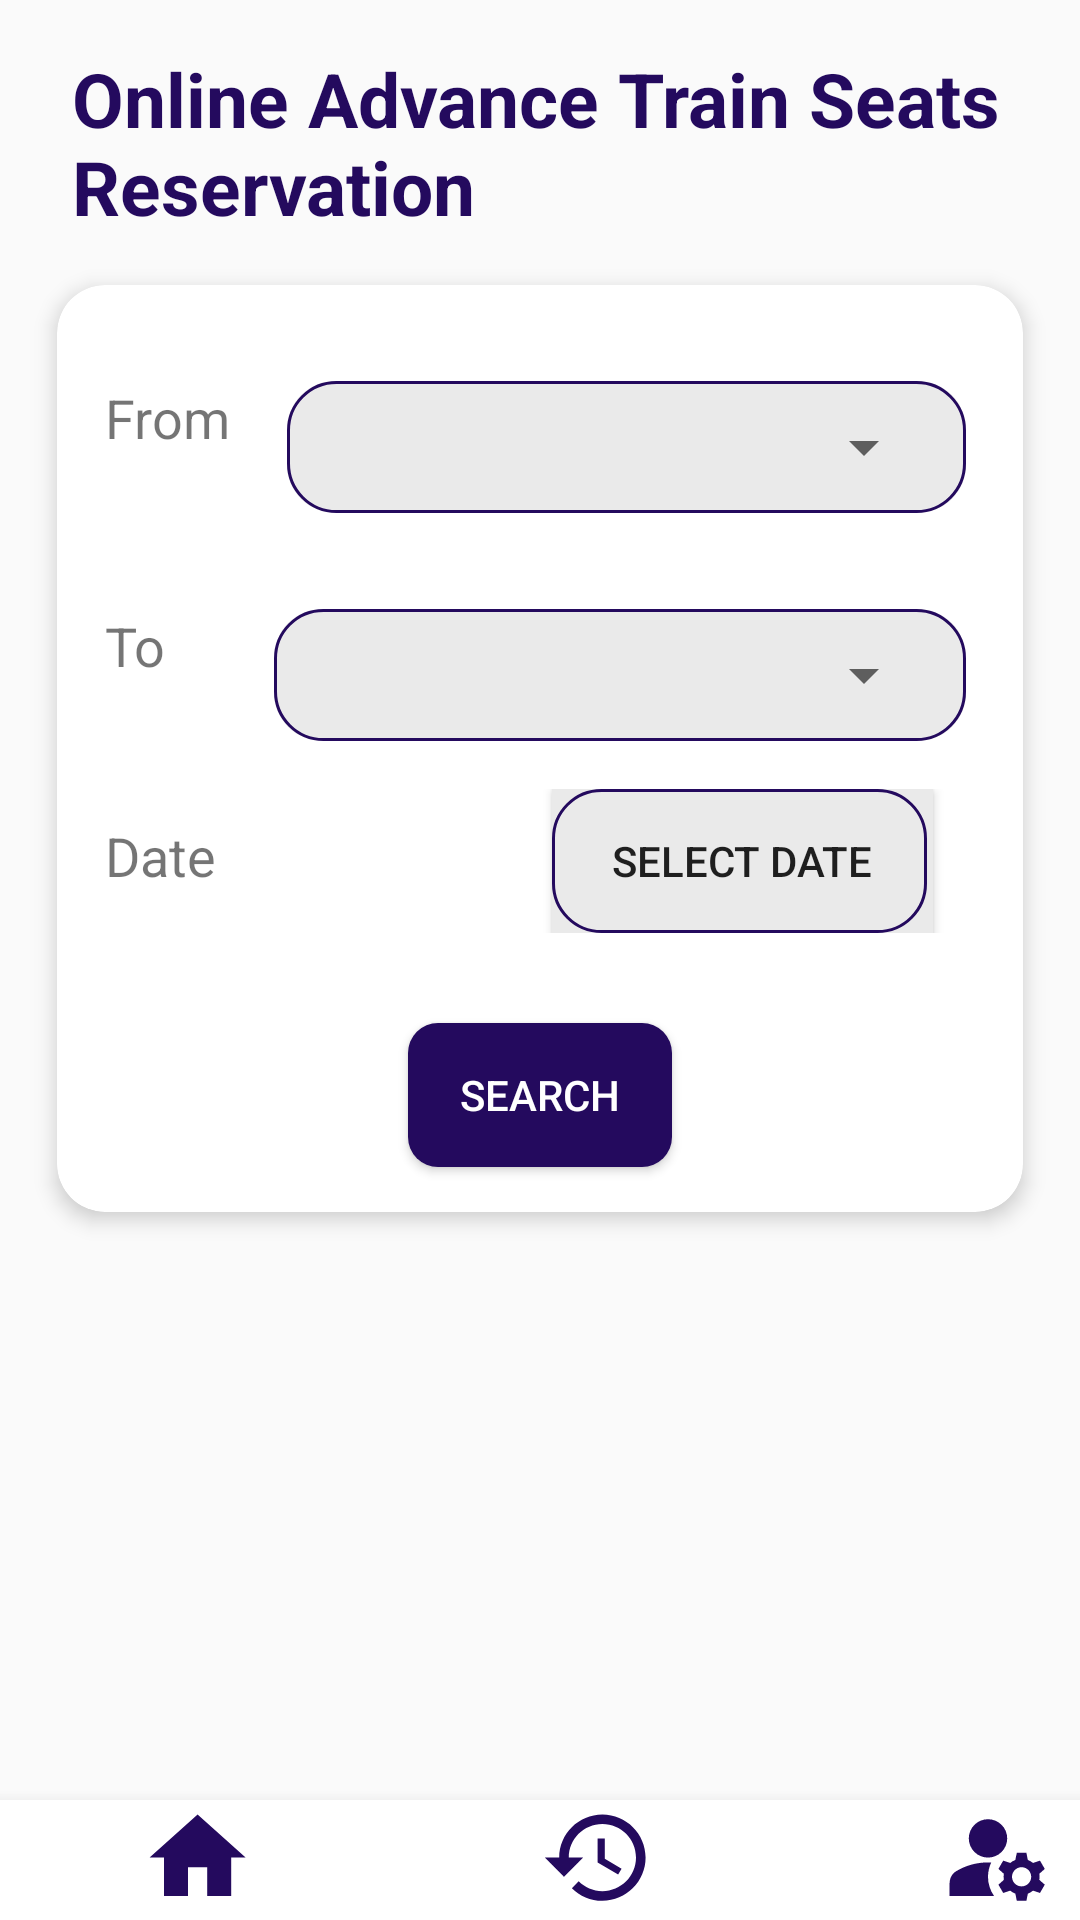

Reconstruct the res/layout file that produces this screen, plus the resources it refers to.
<!-- AndroidManifest.xml: application theme Theme.TravelEaseMobileApp -->
<!-- res/layout/activity_reservation_search.xml -->
<?xml version="1.0" encoding="utf-8"?>
<LinearLayout
    xmlns:android="http://schemas.android.com/apk/res/android"
    xmlns:app="http://schemas.android.com/apk/res-auto"
    xmlns:tools="http://schemas.android.com/tools"
    android:layout_width="match_parent"
    android:layout_height="match_parent"
    android:orientation="vertical"
    tools:context=".ReservationSearch">

    <TextView
        android:layout_width="wrap_content"
        android:layout_height="wrap_content"
        android:text="Online Advance Train Seats Reservation"
        android:layout_gravity="center_horizontal"
        android:layout_marginTop="16dp"
        android:layout_marginStart="16dp"
        android:textSize="25sp"
        android:textColor="@color/main"
        android:textStyle="bold" />
    <androidx.cardview.widget.CardView
        android:layout_width="match_parent"
        android:layout_height="wrap_content"
        app:cardCornerRadius="16dp"
        app:cardElevation="4dp"
        android:layout_marginTop="16dp"
        android:layout_marginLeft="19dp"
        android:layout_marginRight="19dp"
        android:paddingBottom="50dp">

        <LinearLayout
            android:layout_width="match_parent"
            android:layout_height="wrap_content"
            android:orientation="vertical">

            <LinearLayout
                android:layout_width="match_parent"
                android:layout_height="wrap_content"
                android:orientation="horizontal"
                android:layout_marginTop="16dp">

                <TextView
                    android:id="@+id/fromLabel"
                    android:layout_width="wrap_content"
                    android:layout_height="wrap_content"
                    android:text="From"
                    android:textSize="18sp"
                    android:layout_marginTop="16dp"
                    android:layout_marginStart="16dp"/>
                <LinearLayout
                    android:layout_width="match_parent"
                    android:layout_height="wrap_content"

                    android:layout_marginTop="16dp"
                    android:layout_marginLeft="19dp"
                    android:layout_marginRight="19dp"
                    android:orientation="vertical"
                    android:padding="2dp"
                    android:background="@drawable/rounded_border" >

                    <Spinner
                        android:id="@+id/fromSpinner"
                        android:layout_width="match_parent"
                        android:layout_height="wrap_content"
                        android:layout_margin="8dp"

                        />
                </LinearLayout>



            </LinearLayout>
            <LinearLayout
                android:layout_width="match_parent"
                android:layout_height="wrap_content"
                android:orientation="horizontal"
                android:layout_marginTop="16dp">
                <TextView
                    android:id="@+id/toLabel"
                    android:layout_width="wrap_content"
                    android:layout_height="wrap_content"
                    android:text="To"
                    android:textSize="18sp"
                    android:layout_below="@+id/fromSpinner"
                    android:layout_marginTop="16dp"
                    android:layout_marginStart="16dp"
                    />

                <LinearLayout
                    android:layout_width="match_parent"
                    android:layout_height="wrap_content"

                    android:layout_marginTop="16dp"
                    android:layout_marginLeft="36dp"
                    android:layout_marginRight="19dp"
                    android:orientation="vertical"
                    android:padding="2dp"
                    android:background="@drawable/rounded_border" >
                    <Spinner
                        android:id="@+id/toSpinner"
                        android:layout_width="match_parent"
                        android:layout_height="wrap_content"
                        android:layout_margin="8dp"

                        />
                </LinearLayout>


            </LinearLayout>
            <LinearLayout
                android:layout_width="match_parent"
                android:layout_height="wrap_content"
                android:orientation="horizontal"
                android:layout_marginTop="16dp">

                <TextView
                    android:id="@+id/dateLabel"
                    android:layout_width="0dp"
                    android:layout_height="wrap_content"
                    android:layout_weight="1"
                    android:text="Date"
                    android:textSize="18sp"
                    android:layout_marginStart="16dp"
                    android:layout_marginEnd="30dp"/>


                <Button
                    android:id="@+id/datePickerButton"
                    android:layout_width="wrap_content"
                    android:layout_height="wrap_content"
                    android:background="@drawable/datepicker_button_border"
                    android:paddingLeft="20dp"
                    android:paddingRight="20dp"
                    android:layout_marginEnd="30dp"
                    android:text="Select Date" />



            </LinearLayout>
            <Button
                android:id="@+id/searchButton"
                android:layout_width="wrap_content"
                android:layout_height="wrap_content"
                android:layout_gravity="center_horizontal"
                android:layout_marginTop="30dp"
                android:layout_marginBottom="15dp"
                android:background="@drawable/serch_button_background"
                android:textColor="@color/white"
                android:text="Search" />


        </LinearLayout>
    </androidx.cardview.widget.CardView>




    <ScrollView
        android:layout_width="match_parent"
        android:layout_height="0dp"
        android:layout_weight="1">

        <LinearLayout
            android:layout_width="match_parent"
            android:layout_height="wrap_content"
            android:orientation="vertical">

            
            <androidx.recyclerview.widget.RecyclerView
                android:id="@+id/scheduleRecyclerView"
                android:layout_width="match_parent"
                android:layout_height="wrap_content"
                android:layout_marginTop="16dp"/>

        </LinearLayout>
    </ScrollView>
    <include layout="@layout/bottom_navigation" android:layout_gravity="bottom"
        android:layout_width="400dp"
        android:layout_height="40dp" />

</LinearLayout>
<!-- res/layout/bottom_navigation.xml (included above) -->
<?xml version="1.0" encoding="utf-8"?>
<LinearLayout
    xmlns:android="http://schemas.android.com/apk/res/android"
    android:layout_width="match_parent"
    android:layout_height="wrap_content"
    android:orientation="horizontal"
    android:background="?android:attr/windowBackground"
    android:elevation="8dp">

    <ImageButton
        android:id="@+id/bottom_nav_item1"
        android:layout_width="0dp"
        android:layout_height="wrap_content"
        android:layout_weight="1"
        android:layout_gravity="center"
        android:background="@color/white"
        android:src="@drawable/baseline_home_24" />

    <ImageButton
        android:id="@+id/bottom_nav_item2"
        android:layout_width="0dp"
        android:layout_height="wrap_content"
        android:layout_weight="1"
        android:layout_gravity="center"
        android:background="@color/white"
        android:src="@drawable/baseline_history_24" />

    <ImageButton
        android:id="@+id/bottom_nav_item3"
        android:layout_width="0dp"
        android:layout_height="wrap_content"
        android:layout_weight="1"
        android:layout_gravity="center"
        android:background="@color/white"
        android:src="@drawable/baseline_manage_accounts_24" />
</LinearLayout>
<!-- resources referenced by this layout -->
<resources>
  <color name="main">#240a5e</color>
  <color name="white">#FFFFFFFF</color>
  <!-- drawable baseline_history_24 (drawable) -->
  <vector android:height="40dp" android:tint="#240A5E"
      android:viewportHeight="25" android:viewportWidth="25"
      android:width="40dp" xmlns:android="http://schemas.android.com/apk/res/android">
      <path android:fillColor="@android:color/white" android:pathData="M13,3c-4.97,0 -9,4.03 -9,9L1,12l3.89,3.89 0.07,0.14L9,12L6,12c0,-3.87 3.13,-7 7,-7s7,3.13 7,7 -3.13,7 -7,7c-1.93,0 -3.68,-0.79 -4.94,-2.06l-1.42,1.42C8.27,19.99 10.51,21 13,21c4.97,0 9,-4.03 9,-9s-4.03,-9 -9,-9zM12,8v5l4.28,2.54 0.72,-1.21 -3.5,-2.08L13.5,8L12,8z"/>
  </vector>
  <!-- drawable baseline_home_24 (drawable) -->
  <vector android:height="40dp" android:tint="#240A5E"
      android:viewportHeight="25" android:viewportWidth="25"
      android:width="40dp" xmlns:android="http://schemas.android.com/apk/res/android">
      <path android:fillColor="@android:color/white" android:pathData="M10,20v-6h4v6h5v-8h3L12,3 2,12h3v8z"/>
  </vector>
  <!-- drawable datepicker_button_border (drawable) -->
  <layer-list xmlns:android="http://schemas.android.com/apk/res/android">
      <item>
          <shape android:shape="rectangle">
              <solid android:color="@color/light_gray" /> 
          </shape>
      </item>
      <item android:right="2dp"> 
          <shape android:shape="rectangle">
              <solid android:color="@android:color/transparent" />
              <stroke android:color="#240a5e" android:width="1dp" />
              <corners android:radius="16dp" />
          </shape>
      </item>
  </layer-list>
  <!-- drawable rounded_border (drawable) -->
  <?xml version="1.0" encoding="utf-8"?>
  <layer-list xmlns:android="http://schemas.android.com/apk/res/android">
      <item>
          <shape android:shape="rectangle">
              <corners android:radius="16dp" /> 
              <solid android:color="@color/light_gray" /> 
          </shape>
      </item>
      <item>
          <shape android:shape="rectangle">
              <corners android:radius="16dp" /> 
              <stroke android:width="1dp" android:color="#240a5e" />
          </shape>
      </item>
  </layer-list>
  <!-- drawable serch_button_background (drawable) -->
  <?xml version="1.0" encoding="utf-8"?>
  <shape xmlns:android="http://schemas.android.com/apk/res/android">
      <solid android:color="@color/main" /> 
      <corners android:radius="10dp" /> 
  </shape>
  <style name="Theme.TravelEaseMobileApp" parent="Theme.AppCompat.Light.DarkActionBar">
          
          <item name="colorPrimary">@color/purple_500</item>
          <item name="colorPrimaryVariant">@color/purple_700</item>
          <item name="colorOnPrimary">@color/white</item>
          
          <item name="colorSecondary">@color/teal_200</item>
          <item name="colorSecondaryVariant">@color/teal_700</item>
          <item name="colorOnSecondary">@color/black</item>
          
          <item name="android:statusBarColor">?attr/colorPrimaryVariant</item>
          
      </style>
  <color name="light_gray">#EAEAEA</color>
  <color name="purple_500">#FF6200EE</color>
  <color name="purple_700">#240a5e</color>
  <color name="teal_200">#FF03DAC5</color>
  <color name="teal_700">#FF018786</color>
  <color name="black">#FF000000</color>
</resources>
